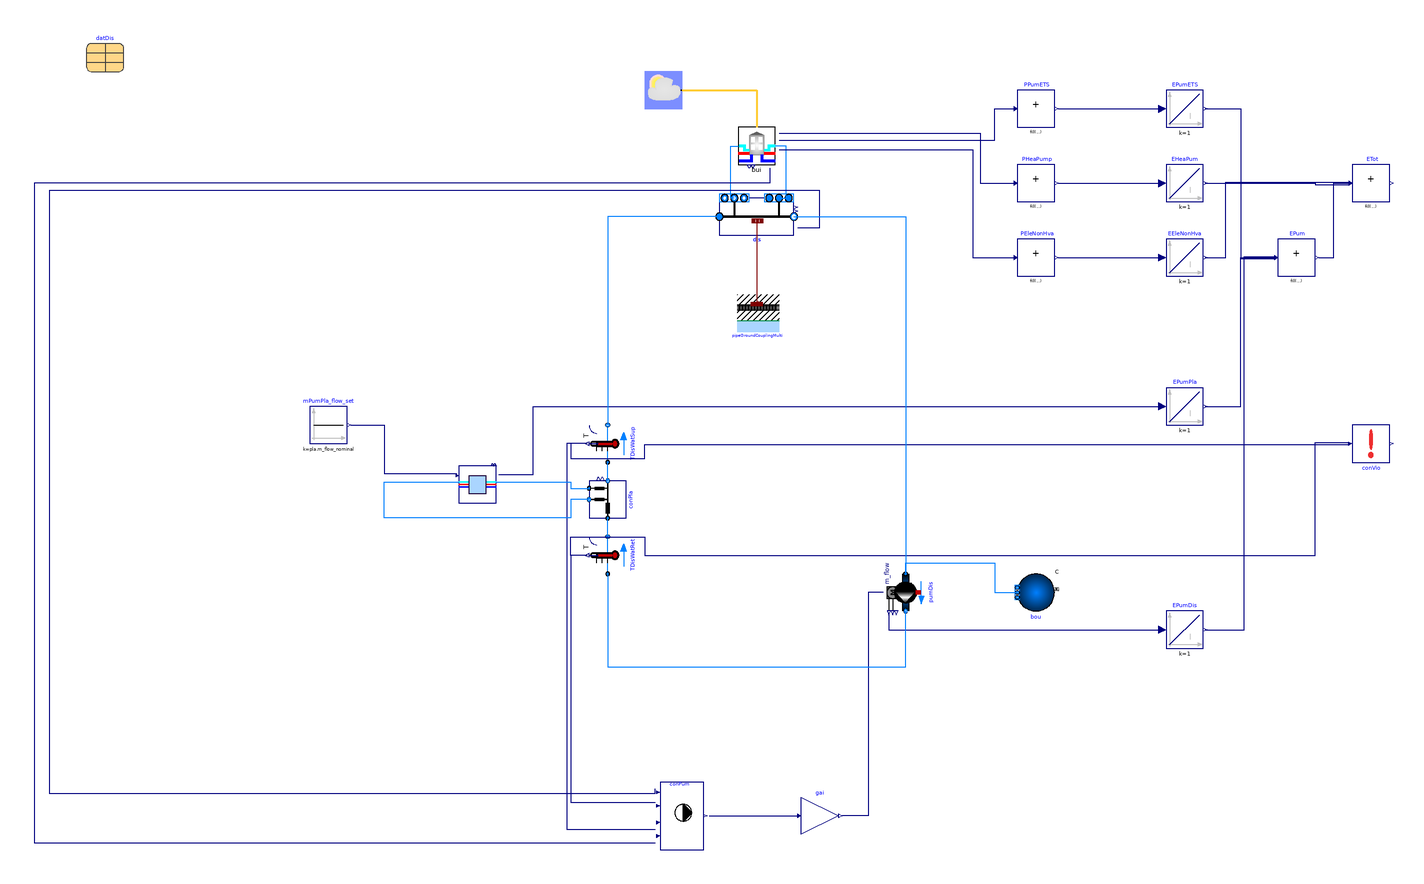

This picture is the connection diagram that the Modelica source below describes through its graphical annotations.

model IdealPlantCombinedHub
  "District network with an ideal plant and a single combined hub"
  extends Modelica.Icons.Example;

  parameter Modelica.Units.SI.Length diameter=sqrt(4*datDis.mPipDis_flow_nominal/1000/1.5/Modelica.Constants.pi)
    "Pipe diameter (without insulation)";
  parameter Modelica.Units.SI.Radius rPip=diameter/2 "Pipe external radius";
  parameter Modelica.Units.SI.Radius thiGroLay=0.5
    "Dynamic ground layer thickness";
  package Medium = Buildings.Media.Water "Medium model";
  parameter Real dpDis_length_nominal(final unit="Pa/m") = 250
    "Pressure drop per pipe length at nominal flow rate - Distribution line";
  parameter Real dpCon_length_nominal(final unit="Pa/m") = 250
    "Pressure drop per pipe length at nominal flow rate - Connection line";
  parameter Boolean allowFlowReversalSer = true
    "Set to true to allow flow reversal in the service lines"
    annotation(Dialog(tab="Assumptions"), Evaluate=true);
  parameter Boolean allowFlowReversalBui = false
    "Set to true to allow flow reversal for in-building systems"
    annotation(Dialog(tab="Assumptions"), Evaluate=true);
  parameter Modelica.Units.SI.Length dhPla(fixed=false,start=0.05,min=0.01)
    "Hydraulic diameter of the distribution pipe before each connection";
  final parameter Integer nBui=datDis.nBui
    "Number of buildings connected to DHC system"
    annotation (Evaluate=true);
  inner replaceable parameter ThermalGridJBA.Data.Districts.SingleHub datDis(
    mCon_flow_nominal=bui.ets.hex.m1_flow_nominal)
    "Parameters for the district network"
    annotation (Placement(transformation(extent={{-360,220},{-340,240}})));

  ThermalGridJBA.BoundaryConditions.WeatherData wea(final weaFil=datDis.weaFil)
    "Weather data reader"
    annotation (Placement(transformation(extent={{-60,200},{-40,220}})));

  Buildings.DHC.Networks.Controls.MainPump1Pipe conPum(
    nMix=nBui,
    nSou=1,
    nBui=nBui,
    TMin=279.15,
    TMax=290.15,
    dTSlo=1.5) "Main pump controller"
    annotation (Placement(transformation(extent={{-52,-198},{-28,-162}})));
  Buildings.Controls.OBC.CDL.Reals.MultiplyByParameter gai(k=datDis.mPumDis_flow_nominal)
    "Scale with nominal mass flow rate"
    annotation (Placement(transformation(extent={{24,-190},{44,-170}})));

  Buildings.Fluid.FixedResistances.BuriedPipes.PipeGroundCoupling pipeGroundCouplingMulti[nBui + 1](
    lPip=datDis.lDis,
    each rPip=rPip,
    each thiGroLay=thiGroLay,
    each nSeg=1,
    redeclare parameter Buildings.HeatTransfer.Data.Soil.Generic soiDat(
      each k=2.3,
      each c=1000,
      each d=2600))
    annotation (Placement(transformation(extent={{-10,100},{12,80}})));

  Buildings.DHC.Networks.Distribution1PipePlugFlow_v dis(
    nCon=nBui,
    allowFlowReversal=allowFlowReversalSer,
    redeclare package Medium = Medium,
    show_TOut=true,
    mDis_flow_nominal=datDis.mPipDis_flow_nominal,
    mCon_flow_nominal=datDis.mCon_flow_nominal,
    lDis=datDis.lDis[1:end - 1],
    lEnd=datDis.lDis[end],
    dIns=0.02,
    kIns=0.2)
    annotation (Placement(transformation(extent={{-20,132},{20,152}})));
  Buildings.DHC.ETS.BaseClasses.Pump_m_flow pumDis(
    redeclare final package Medium = Medium,
    final m_flow_nominal=datDis.mPumDis_flow_nominal,
    final allowFlowReversal=allowFlowReversalSer,
    final dp_nominal=sum(dis.con.pipDis.res.dp_nominal) + dis.pipEnd.res.dp_nominal)
    "Distribution pump"
    annotation (Placement(transformation(
      extent={{10,-10},{-10,10}},
      rotation=90,
      origin={80,-60})));
  Buildings.Fluid.Sources.Boundary_pT bou(
    redeclare final package Medium=Medium, nPorts=1)
    "Boundary pressure condition representing the expansion vessel"
    annotation (Placement(transformation(
        extent={{-10,-10},{10,10}},
        rotation=180,
        origin={150,-60})));
  Buildings.DHC.Networks.Connections.Connection1Pipe_R conPla(
    redeclare final package Medium = Medium,
    final mDis_flow_nominal=datDis.mPipDis_flow_nominal,
    final mCon_flow_nominal=pla.m_flow_nominal,
    lDis=50,
    final allowFlowReversal=allowFlowReversalSer,
    dhDis=dhPla)
    "Connection to the plant (pressure drop lumped in plant and network model)"
    annotation (Placement(transformation(
        extent={{-10,-10},{10,10}},
        rotation=90,
        origin={-80,-10})));
  ThermalGridJBA.Networks.IdealHeatingCoolingPlant
    pla(
    redeclare final package Medium = Medium,
    final m_flow_nominal=sum(datDis.mCon_flow_nominal),
    final dp_nominal=5000000,
    final TLooMin=datDis.TLooMin,
    final TLooMax=datDis.TLooMax,
    dTOff=2) "Ideal heating and cooling plant"
    annotation (Placement(transformation(extent={{-160,-12},{-140,8}})));
  Buildings.Fluid.Sensors.TemperatureTwoPort TDisWatSup(redeclare final package
      Medium = Medium, final m_flow_nominal=datDis.mPumDis_flow_nominal)
    "District water supply temperature" annotation (Placement(transformation(
        extent={{-10,-10},{10,10}},
        rotation=90,
        origin={-80,20})));
  Buildings.Fluid.Sensors.TemperatureTwoPort TDisWatRet(redeclare final package
      Medium = Medium, final m_flow_nominal=datDis.mPumDis_flow_nominal)
    "District water return temperature" annotation (Placement(transformation(
        extent={{-10,-10},{10,10}},
        rotation=90,
        origin={-80,-40})));
  ThermalGridJBA.Hubs.ConnectedETS
    bui[nBui](
    facTerUniSizHea={1},
    final filNam = datDis.filNamInd,
    bui(each final facMul=1),
    redeclare each final package MediumBui = Medium,
    redeclare each final package MediumSer = Medium,
    each final allowFlowReversalBui=allowFlowReversalBui,
    each final allowFlowReversalSer=allowFlowReversalSer,
    each final TDisWatMin=datDis.TLooMin,
    each final TDisWatMax=datDis.TLooMax,
    ets(chi(pumEva(each use_riseTime=true))),
    each have_eleNonHva=true)                 "Building and ETS"
    annotation (Placement(transformation(extent={{-10,170},{10,190}})));
  Buildings.Controls.OBC.CDL.Reals.MultiSum PPumETS(nin=nBui)
    "ETS pump power"
    annotation (Placement(transformation(extent={{140,190},{160,210}})));
  Modelica.Blocks.Continuous.Integrator EPumETS(
    initType=Modelica.Blocks.Types.Init.InitialState)
    "ETS pump electric energy"
    annotation (Placement(transformation(extent={{220,190},{240,210}})));
  Modelica.Blocks.Continuous.Integrator EPumDis(
    initType=Modelica.Blocks.Types.Init.InitialState)
    "Distribution pump electric energy"
    annotation (Placement(transformation(extent={{220,-90},{240,-70}})));
  Modelica.Blocks.Continuous.Integrator EPumPla(initType=Modelica.Blocks.Types.Init.InitialState)
    "Plant pump electric energy"
    annotation (Placement(transformation(extent={{220,30},{240,50}})));
  Buildings.Controls.OBC.CDL.Reals.MultiSum EPum(nin=3)
    "Total pump electric energy"
    annotation (Placement(transformation(extent={{280,110},{300,130}})));
  Buildings.Controls.OBC.CDL.Reals.MultiSum PHeaPump(nin=nBui)
    "Heat pump power"
    annotation (Placement(transformation(extent={{140,150},{160,170}})));
  Modelica.Blocks.Continuous.Integrator EHeaPum(
    initType=Modelica.Blocks.Types.Init.InitialState)
    "Heat pump electric energy"
    annotation (Placement(transformation(extent={{220,150},{240,170}})));
  Buildings.Controls.OBC.CDL.Reals.MultiSum ETot(nin=3) "Total electric energy"
    annotation (Placement(transformation(extent={{320,150},{340,170}})));
  Buildings.DHC.Loads.BaseClasses.ConstraintViolation conVio(
    final uMin(final unit="K", displayUnit="degC")=datDis.TLooMin,
    final uMax(final unit="K", displayUnit="degC")=datDis.TLooMax,
    final nu=2,
    u(each final unit="K", each displayUnit="degC"))
    "Check if loop temperatures are within given range"
    annotation (Placement(transformation(extent={{320,10},{340,30}})));
  Buildings.Controls.OBC.CDL.Reals.Sources.Constant mPumPla_flow_set(
    final k=pla.m_flow_nominal,
    y(quantity="MassFlowRate"))
    "Plant pump flow rate"
    annotation (Placement(transformation(extent={{-240,20},{-220,40}})));
  Modelica.Blocks.Continuous.Integrator EEleNonHva(initType=Modelica.Blocks.Types.Init.InitialState)
    "Non-HVAC electric use"
    annotation (Placement(transformation(extent={{220,110},{240,130}})));
  Buildings.Controls.OBC.CDL.Reals.MultiSum PEleNonHva(nin=nBui)
    "Non-HVAC electric power"
    annotation (Placement(transformation(extent={{140,110},{160,130}})));
equation
  for i in 1:nBui loop
    connect(wea.weaBus, bui[i].weaBus) annotation (Line(
      points={{-40,210},{0,210},{0,190}},
      color={255,204,51},
      thickness=0.5));
  end for;

  connect(pumDis.m_flow_in, gai.y)
    annotation (Line(points={{68,-60},{60,-60},{60,-180},{46,-180}},
                                                 color={0,0,127}));
  connect(conPum.y, gai.u)
    annotation (Line(points={{-25.6,-180},{22,-180}},
                                                 color={0,0,127}));
  connect(TDisWatRet.T, conPum.TSouIn[1]) annotation (Line(points={{-91,-40},{
          -100,-40},{-100,-172.8},{-54.4,-172.8}},
                                                 color={0,0,127}));
  connect(TDisWatSup.T, conPum.TSouOut[1]) annotation (Line(points={{-91,20},{
          -102,20},{-102,-187.2},{-54.4,-187.2}},  color={0,0,127}));
  connect(dis.ports_bCon, bui.port_aSerAmb) annotation (Line(points={{-12,152},
          {-14,152},{-14,180},{-10,180}},color={0,127,255}));
  connect(dis.ports_aCon, bui.port_bSerAmb) annotation (Line(points={{12,152},{
          16,152},{16,180},{10,180}},
                                   color={0,127,255}));
  connect(dis.TOut, conPum.TMix) annotation (Line(points={{22,136},{34,136},{34,
          156},{-380,156},{-380,-168},{-54.4,-168},{-54.4,-165.6}},
                                                    color={0,0,127}));
  connect(pipeGroundCouplingMulti[1:(nBui+1)].heatPorts[1], dis.heatPorts)
    annotation (Line(points={{1,95},{1,96},{0.4,96},{0.4,139.8}},
        color={127,0,0}));
  connect(bui.QCoo_flow, conPum.QCoo_flow) annotation (Line(points={{7,168},{7,
          160},{-388,160},{-388,-194.4},{-54.4,-194.4}},
        color={0,0,127}));
  connect(conPla.port_bDis, TDisWatSup.port_a)
    annotation (Line(points={{-80,0},{-80,10}}, color={0,127,255}));
  connect(TDisWatRet.port_b, conPla.port_aDis)
    annotation (Line(points={{-80,-30},{-80,-20}}, color={0,127,255}));
  connect(pla.port_bSerAmb, conPla.port_aCon) annotation (Line(points={{-140,-0.666667},
          {-100,-0.666667},{-100,-4},{-90,-4}},
                                              color={0,127,255}));
  connect(conPla.port_bCon, pla.port_aSerAmb) annotation (Line(points={{-90,-10},
          {-100,-10},{-100,-20},{-200,-20},{-200,-0.666667},{-160,-0.666667}},
        color={0,127,255}));
  connect(PPumETS.y, EPumETS.u)
    annotation (Line(points={{162,200},{218,200}}, color={0,0,127}));
  connect(pumDis.P, EPumDis.u)
    annotation (Line(points={{71,-71},{71,-80},{218,-80}}, color={0,0,127}));
  connect(pla.PPum, EPumPla.u) annotation (Line(points={{-138.667,3.33333},{
          -120,3.33333},{-120,40},{218,40}}, color={0,0,127}));
  connect(EPumETS.y, EPum.u[1]) annotation (Line(points={{241,200},{260,200},{
          260,119.333},{278,119.333}},
                               color={0,0,127}));
  connect(EPumPla.y, EPum.u[2]) annotation (Line(points={{241,40},{260,40},{260,
          120},{278,120}},     color={0,0,127}));
  connect(EPumDis.y, EPum.u[3]) annotation (Line(points={{241,-80},{262,-80},{
          262,120.667},{278,120.667}},
                               color={0,0,127}));
  connect(PHeaPump.y, EHeaPum.u)
    annotation (Line(points={{162,160},{218,160}}, color={0,0,127}));
  connect(EHeaPum.y, ETot.u[1]) annotation (Line(points={{241,160},{300,160},{
          300,159.333},{318,159.333}},
                               color={0,0,127}));
  connect(EPum.y, ETot.u[2]) annotation (Line(points={{302,120},{310,120},{310,
          160},{318,160}}, color={0,0,127}));
  connect(TDisWatSup.T, conVio.u[1]) annotation (Line(points={{-91,20},{-100,20},
          {-100,12},{-60,12},{-60,19.5},{318,19.5}},       color={0,0,127}));
  connect(TDisWatRet.T, conVio.u[2]) annotation (Line(points={{-91,-40},{-100,-40},
          {-100,-30},{-60,-30},{-60,-40},{300,-40},{300,20.5},{318,20.5}},
        color={0,0,127}));
  connect(TDisWatRet.port_a, pumDis.port_b) annotation (Line(points={{-80,-50},{
          -80,-100},{80,-100},{80,-70}}, color={0,127,255}));
  connect(bui.PPum, PPumETS.u) annotation (Line(points={{12,183},{128,183},{128,
          200},{138,200}}, color={0,0,127}));
  connect(bui.PCoo, PHeaPump.u) annotation (Line(points={{12,187},{120,187},{120,
          160},{138,160}}, color={0,0,127}));
  connect(mPumPla_flow_set.y, pla.mPum_flow) annotation (Line(points={{-218,30},
          {-200,30},{-200,4},{-161.333,4},{-161.333,2.66667}}, color={0,0,127}));
  connect(dis.port_aDisSup, TDisWatSup.port_b) annotation (Line(points={{-20,142},
          {-80,142},{-80,30}}, color={0,127,255}));
  connect(dis.port_bDisSup, pumDis.port_a)
    annotation (Line(points={{20,142},{80,142},{80,-50}}, color={0,127,255}));
  connect(pumDis.port_a, bou.ports[1]) annotation (Line(points={{80,-50},{80,
          -44},{128,-44},{128,-60},{140,-60}}, color={0,127,255}));
  connect(PEleNonHva.y, EEleNonHva.u)
    annotation (Line(points={{162,120},{218,120}}, color={0,0,127}));
  connect(bui.PEleNonHva, PEleNonHva.u) annotation (Line(points={{12,178},{116,
          178},{116,120},{138,120}}, color={0,0,127}));
  connect(EEleNonHva.y, ETot.u[3]) annotation (Line(points={{241,120},{252,120},
          {252,160.667},{318,160.667}}, color={0,0,127}));
  annotation (
  Diagram(
  coordinateSystem(preserveAspectRatio=false, extent={{-400,-260},{400,260}})),
    __Dymola_Commands(
  file="modelica://ThermalGridJBA/Resources/Scripts/Dymola/Networks/Validation/IdealPlantCombinedHub.mos"
  "Simulate and plot"),
  experiment(
      StartTime=7776000,
      StopTime=8640000,
      Tolerance=1e-06),
    Documentation(info="<html>
<p>
Adapted from
<a href=\"modelica://Buildings.DHC.Examples.Combined.BaseClasses.PartialSeries\">
Buildings.DHC.Examples.Combined.BaseClasses.PartialSeries</a>.
</p>
<ul>
<li>
This model has a configuration of one single central plant in the loop
instead of two.
</li>
<li>
The plant is replaced with an idealised component.
The plant pump control is replaced with a constant block.
Parameters in the record class related to the plant are also removed.
</li>
<li>
The two pipe segments in to and out of the connection component are removed.
</li>
<li>
The building array is replaced with the new component from the JBA library.
</li>
<li>
The main pump control block is copied here as is.
Note that, the same as in the original model, this control block only
regulates the outgoing temperature from each building connection,
and <code>use_temperatureShift==false</code>.
This means only the <code>TMix_in[]</code> input connectors are useful.
</li>
<li>
The pressurisation point of the loop is moved to upstream the main pump.
</li>
</ul>
</html>"),
    Icon(coordinateSystem(extent={{-100,-100},{100,100}})));
end IdealPlantCombinedHub;